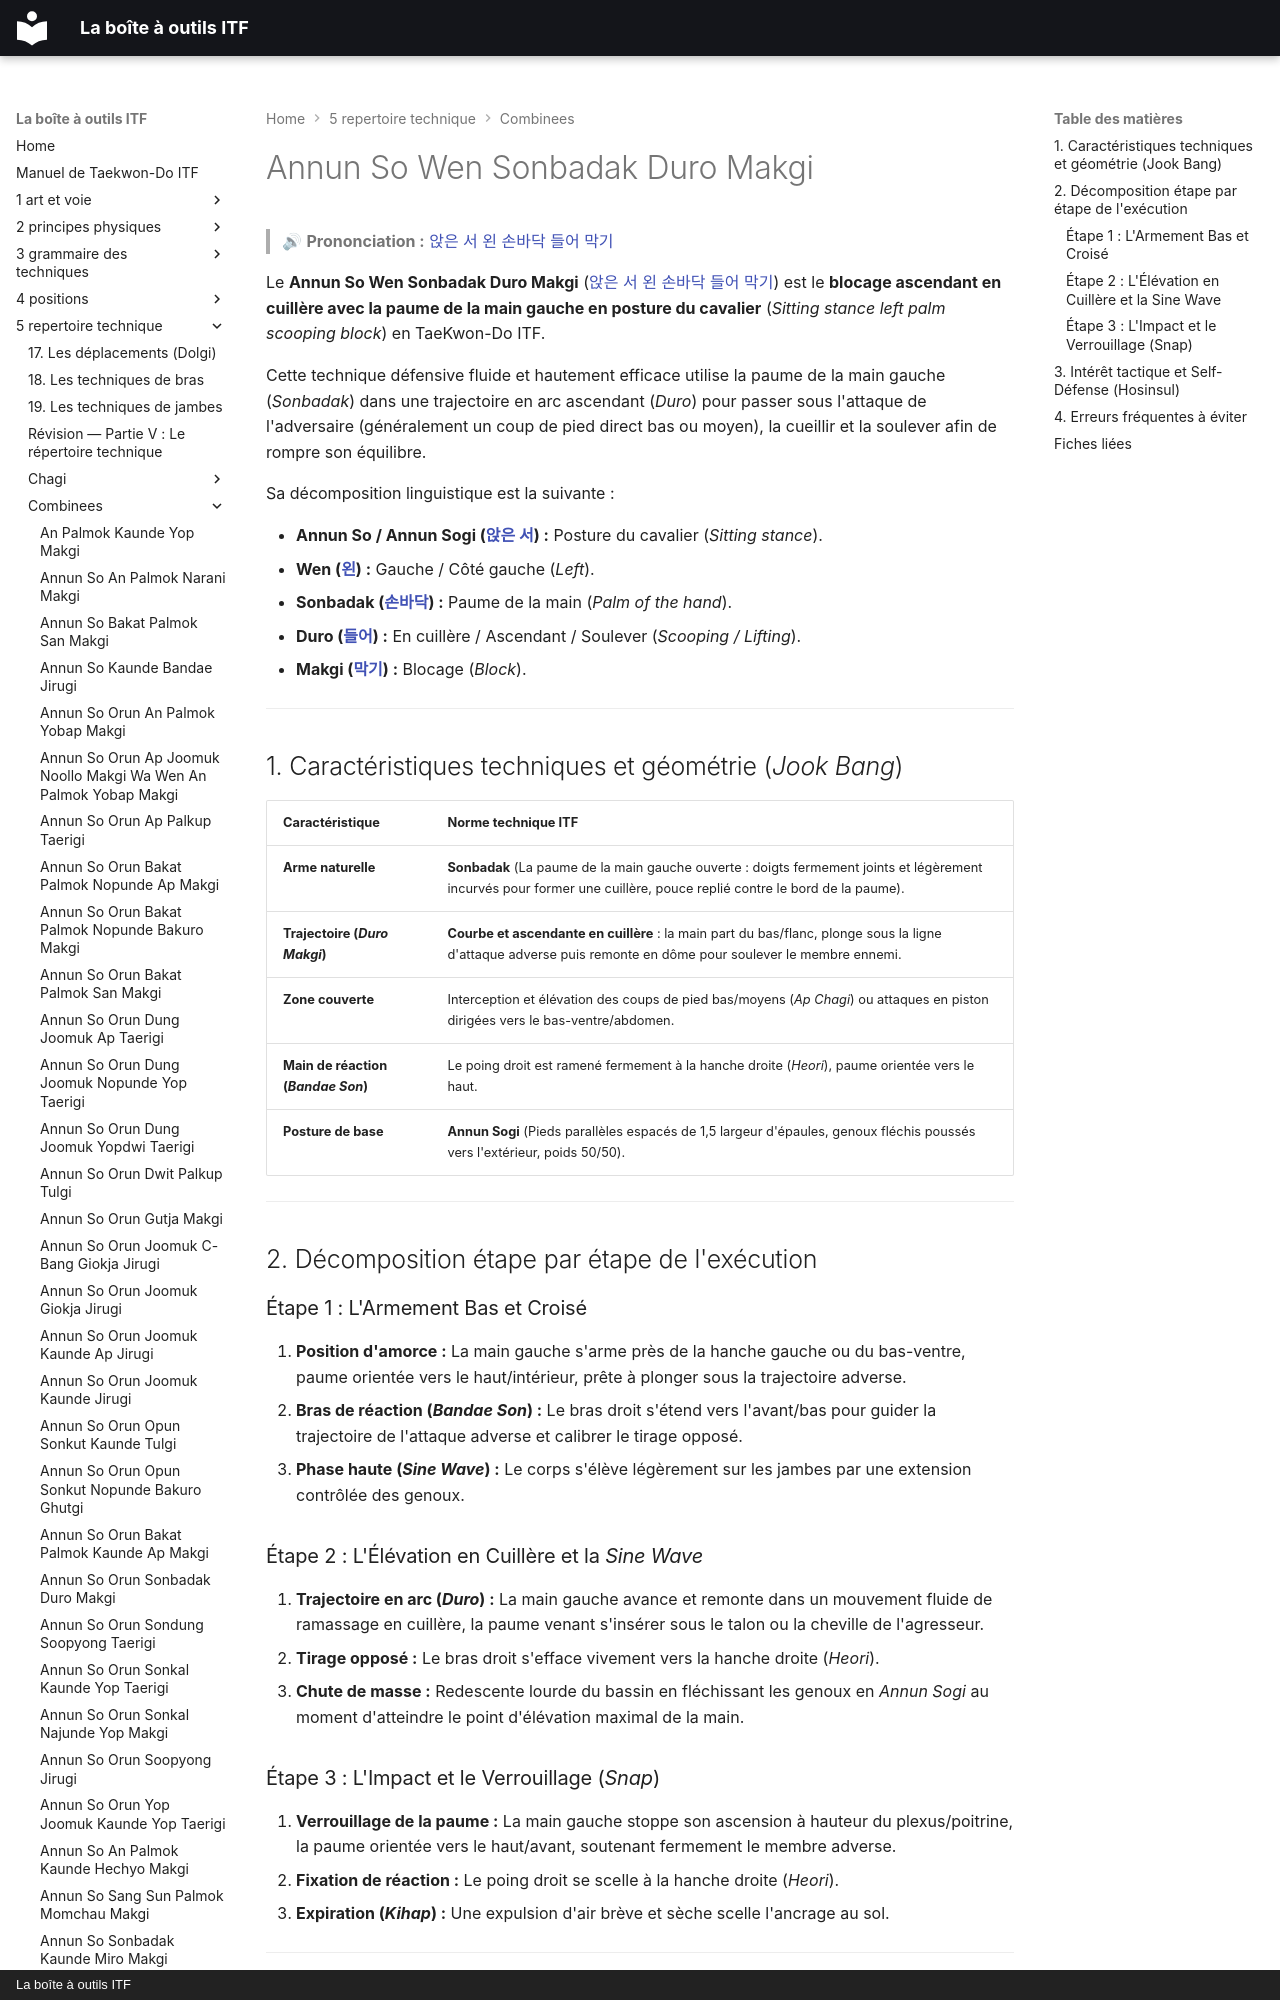

repository: yvmori1/La-boite-outils-ITF · page: 5-repertoire-technique/combinees/Annun-So-Wen-Sonbadak-Duro-Makgi/index.html · generator: mkdocs · copyright: La boîte à outils ITF

# Annun So Wen Sonbadak Duro Makgi

> 🔊 **Prononciation :** [앉은 서 왼 손바닥 들어 막기](../../audio/Techniques/Annun-So-Wen-Sonbadak-Duro-Makgi.m4a)

Le **Annun So Wen Sonbadak Duro Makgi** ([앉은 서 왼 손바닥 들어 막기](../../audio/Techniques/Annun-So-Wen-Sonbadak-Duro-Makgi.m4a)) est le **blocage ascendant en cuillère avec la paume de la main gauche en posture du cavalier** (*Sitting stance left palm scooping block*) en TaeKwon-Do ITF.

Cette technique défensive fluide et hautement efficace utilise la paume de la main gauche (*Sonbadak*) dans une trajectoire en arc ascendant (*Duro*) pour passer sous l'attaque de l'adversaire (généralement un coup de pied direct bas ou moyen), la cueillir et la soulever afin de rompre son équilibre.

Sa décomposition linguistique est la suivante :
